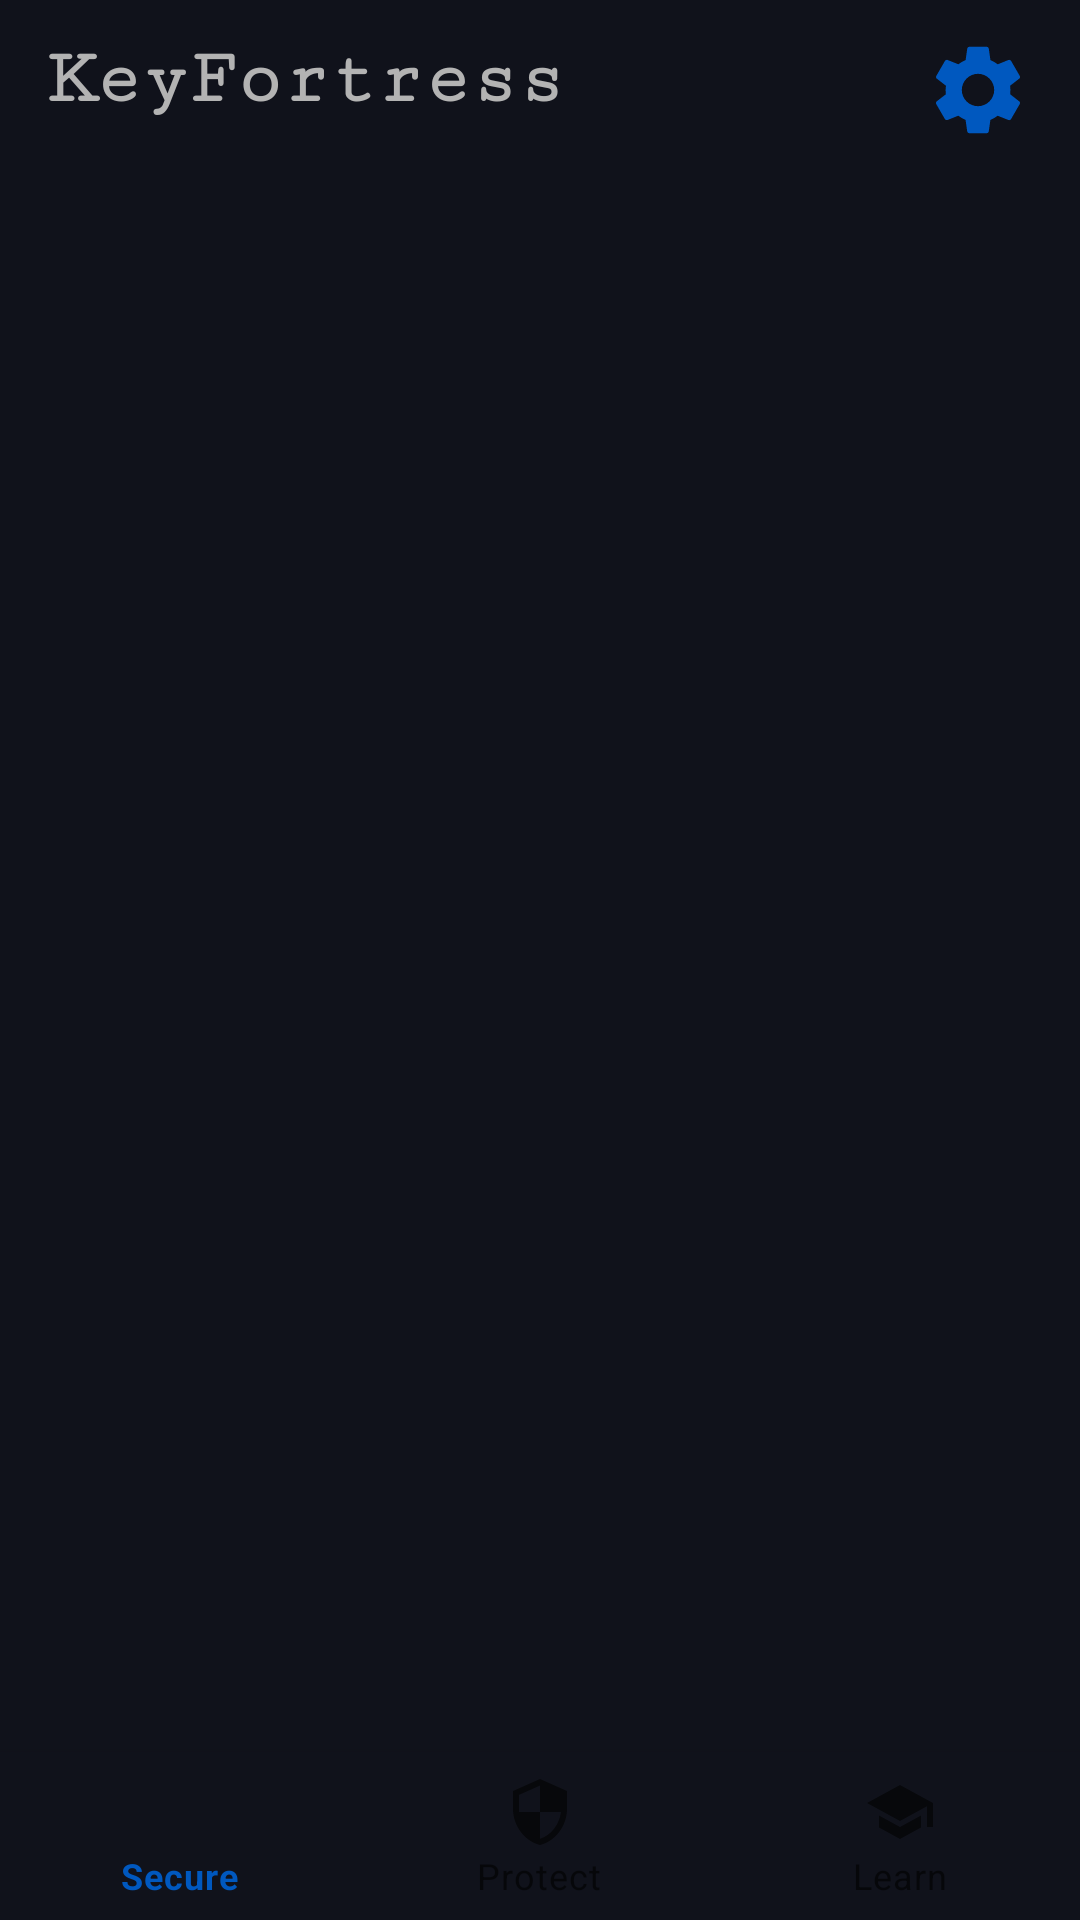

Android layout source for this screen:
<!-- AndroidManifest.xml: application theme Theme.KeyFortress_hack36 -->
<!-- res/layout/activity_password_manager.xml -->
<?xml version="1.0" encoding="utf-8"?>
<androidx.constraintlayout.widget.ConstraintLayout xmlns:android="http://schemas.android.com/apk/res/android"
    xmlns:app="http://schemas.android.com/apk/res-auto"
    xmlns:tools="http://schemas.android.com/tools"
    android:layout_width="match_parent"
    android:layout_height="match_parent"
    tools:context=".activity.PasswordManagerActivity"
    android:background="#10121B">

    <TextView
        android:id="@+id/app_name"
        android:layout_width="0dp"
        android:layout_height="wrap_content"
        android:layout_marginLeft="16dp"
        android:layout_marginTop="12dp"
        android:fontFamily="serif-monospace"
        android:text="KeyFortress"
        android:textColor="#B3B3B3"
        android:textSize="26sp"
        android:textStyle="bold"
        app:layout_constraintLeft_toLeftOf="parent"
        app:layout_constraintRight_toLeftOf="@id/settingIcon"
        app:layout_constraintTop_toTopOf="parent" />

    <ImageView
        android:layout_width="36dp"
        android:layout_height="36dp"
        android:src="@drawable/ic_setting"
        android:id="@+id/settingIcon"
        app:layout_constraintRight_toRightOf="parent"
        android:layout_marginRight="16dp"
        android:layout_marginTop="12dp"
        app:layout_constraintTop_toTopOf="parent"/>

    <FrameLayout
        android:layout_width="match_parent"
        android:id="@+id/framelayout"
        android:layout_height="0dp"
        app:layout_constraintTop_toBottomOf="@id/app_name"
        app:layout_constraintBottom_toTopOf="@id/navbar"
        app:layout_constraintLeft_toLeftOf="parent"
        app:layout_constraintRight_toRightOf="parent"
        android:clipToPadding="false"
        android:layout_marginBottom="10dp"/>

    <com.google.android.material.bottomnavigation.BottomNavigationView
        android:id="@+id/navbar"
        android:layout_width="match_parent"
        android:layout_height="wrap_content"
        android:background="#10121B"
        app:layout_constraintBottom_toBottomOf="parent"
        app:layout_constraintLeft_toLeftOf="parent"
        app:layout_constraintRight_toRightOf="parent"
        app:layout_constraintTop_toBottomOf="@id/framelayout"
        app:menu="@menu/nav_menu" />


</androidx.constraintlayout.widget.ConstraintLayout>
<!-- resources referenced by this layout -->
<resources>
  <!-- drawable ic_setting (drawable) -->
  <vector android:height="24dp" android:tint="#0058BF"
      android:viewportHeight="24" android:viewportWidth="24"
      android:width="24dp" xmlns:android="http://schemas.android.com/apk/res/android">
      <path android:fillColor="@android:color/white" android:pathData="M19.14,12.94c0.04,-0.3 0.06,-0.61 0.06,-0.94c0,-0.32 -0.02,-0.64 -0.07,-0.94l2.03,-1.58c0.18,-0.14 0.23,-0.41 0.12,-0.61l-1.92,-3.32c-0.12,-0.22 -0.37,-0.29 -0.59,-0.22l-2.39,0.96c-0.5,-0.38 -1.03,-0.7 -1.62,-0.94L14.4,2.81c-0.04,-0.24 -0.24,-0.41 -0.48,-0.41h-3.84c-0.24,0 -0.43,0.17 -0.47,0.41L9.25,5.35C8.66,5.59 8.12,5.92 7.63,6.29L5.24,5.33c-0.22,-0.08 -0.47,0 -0.59,0.22L2.74,8.87C2.62,9.08 2.66,9.34 2.86,9.48l2.03,1.58C4.84,11.36 4.8,11.69 4.8,12s0.02,0.64 0.07,0.94l-2.03,1.58c-0.18,0.14 -0.23,0.41 -0.12,0.61l1.92,3.32c0.12,0.22 0.37,0.29 0.59,0.22l2.39,-0.96c0.5,0.38 1.03,0.7 1.62,0.94l0.36,2.54c0.05,0.24 0.24,0.41 0.48,0.41h3.84c0.24,0 0.44,-0.17 0.47,-0.41l0.36,-2.54c0.59,-0.24 1.13,-0.56 1.62,-0.94l2.39,0.96c0.22,0.08 0.47,0 0.59,-0.22l1.92,-3.32c0.12,-0.22 0.07,-0.47 -0.12,-0.61L19.14,12.94zM12,15.6c-1.98,0 -3.6,-1.62 -3.6,-3.6s1.62,-3.6 3.6,-3.6s3.6,1.62 3.6,3.6S13.98,15.6 12,15.6z"/>
  </vector>
  <style name="Theme.KeyFortress_hack36" parent="Theme.MaterialComponents.DayNight.DarkActionBar">
          
          <item name="colorPrimary">#0058BF</item>
          <item name="colorPrimaryVariant">#10121B</item>
          <item name="colorOnPrimary">@color/white</item>
          
          <item name="colorSecondary">@color/teal_200</item>
          <item name="colorSecondaryVariant">@color/teal_700</item>
          <item name="colorOnSecondary">@color/black</item>
          
          <item name="android:statusBarColor">?attr/colorPrimaryVariant</item>
  
          <item name="android:textColorHint">#B3B3B3</item>
          
      </style>
  <color name="white">#FFFFFFFF</color>
  <color name="teal_200">#FF03DAC5</color>
  <color name="teal_700">#FF018786</color>
  <color name="black">#FF000000</color>
</resources>
